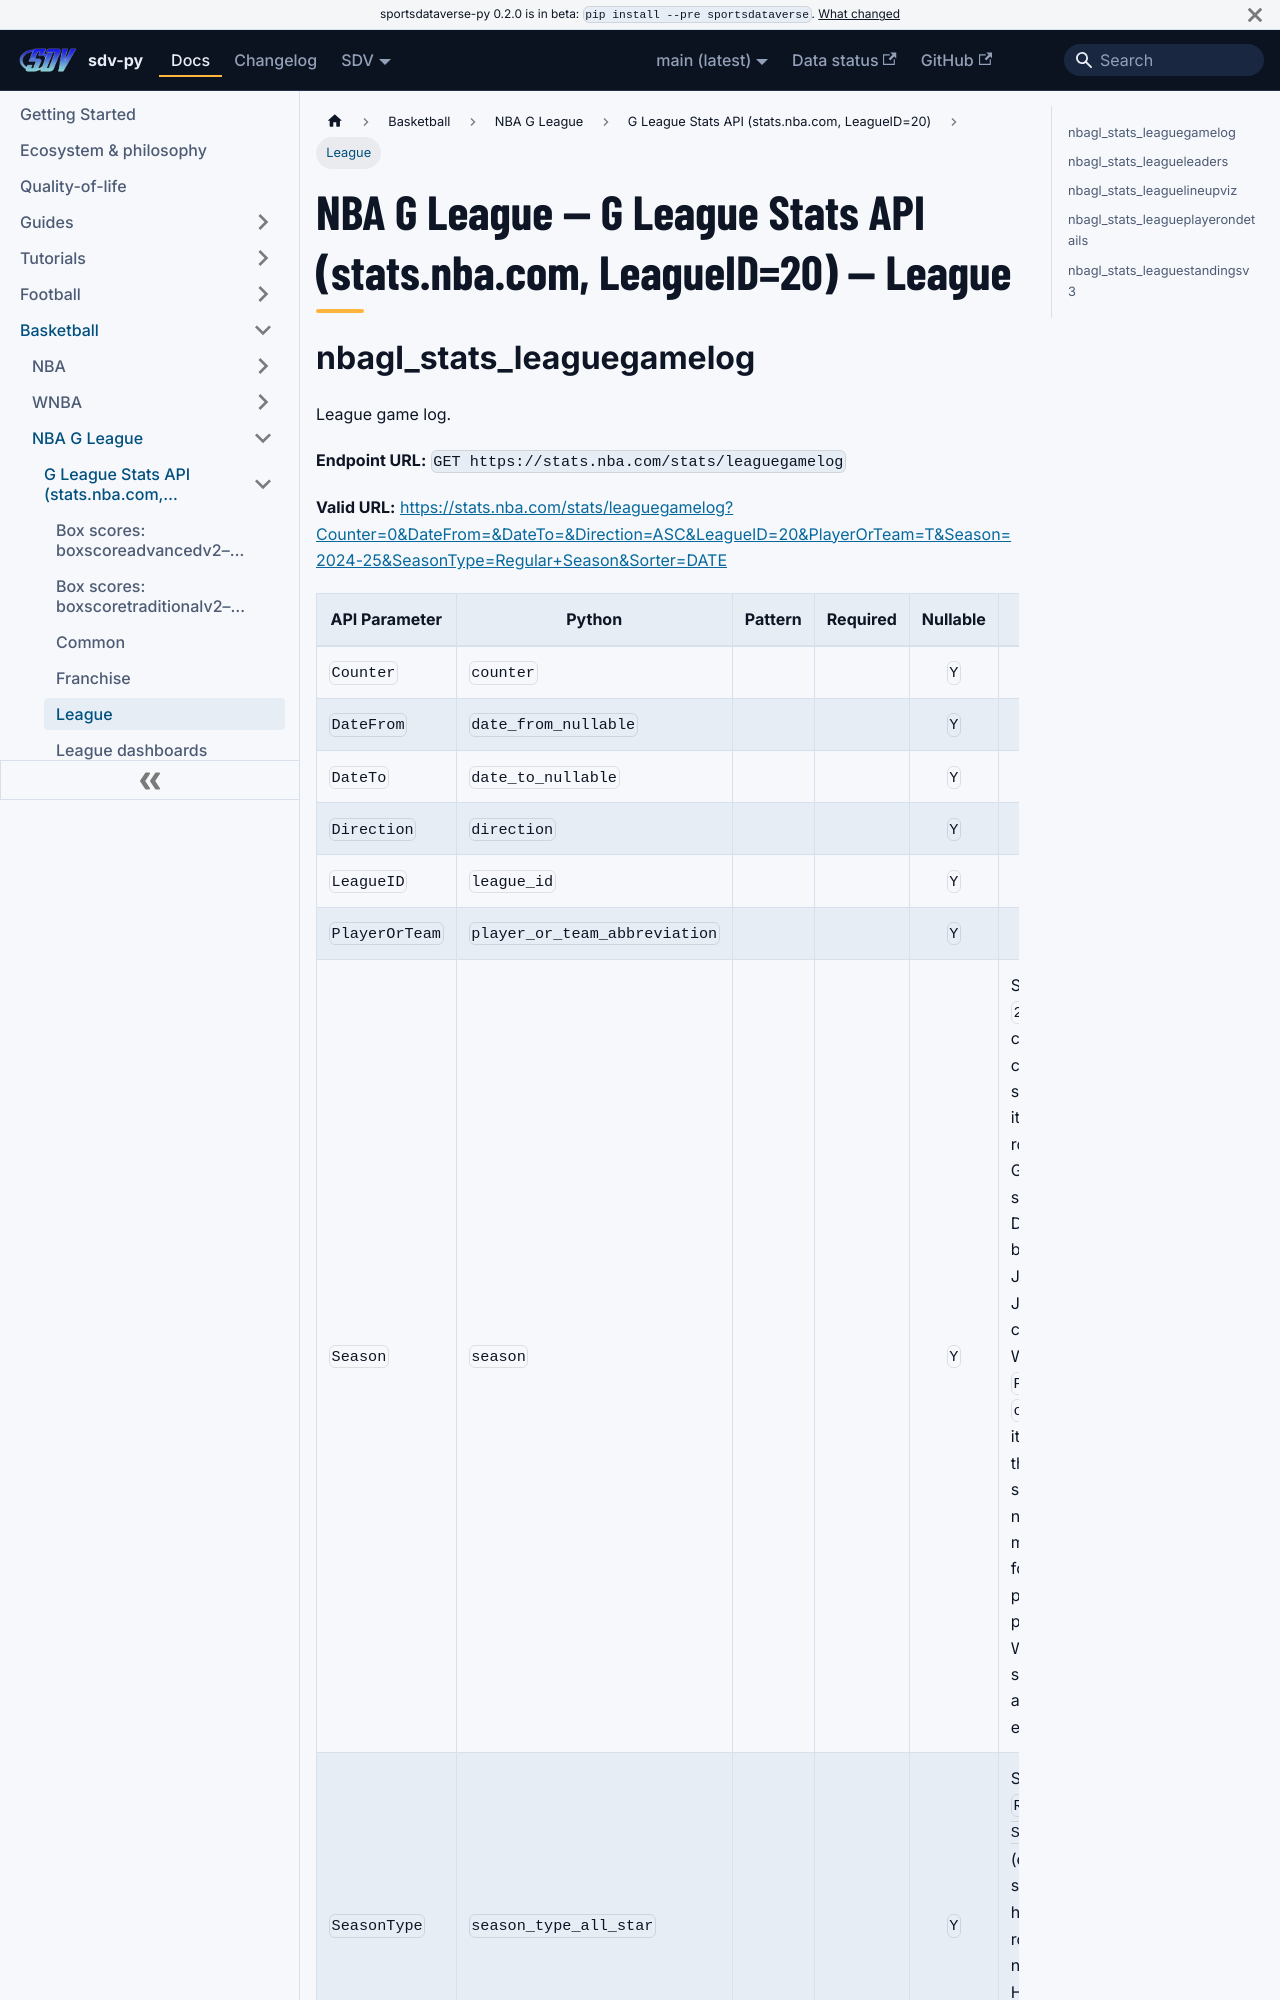

repository: sportsdataverse/sportsdataverse-py · page: docs/nbagl/reference/nbagl_stats/league/index.html · generator: docusaurus

---
title: "NBA G League — G League Stats API (stats.nba.com, LeagueID=20) — League"
sidebar_label: "League"
sidebar_position: 5
description: "NBA G League — G League Stats API (stats.nba.com, LeagueID=20) — League — function reference in sdv-py, the SportsDataverse Python package."
toc_max_heading_level: 2
---
# NBA G League — G League Stats API (stats.nba.com, LeagueID=20) — League
